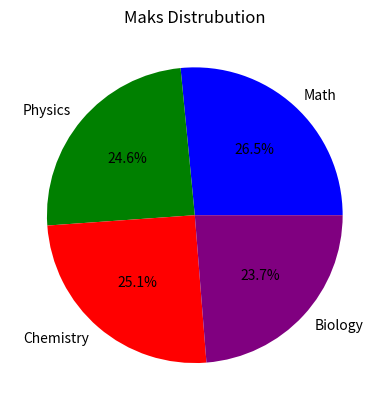

The script that saved this image:
import matplotlib.pyplot as plt
subjects=["Math","Physics","Chemistry","Biology"]
marks=[95,88,90,85]
plt.pie(marks,labels=subjects,colors=["b","g","r","purple"],autopct="%1.1f%%")
plt.title("Maks Distrubution")
plt.show()
